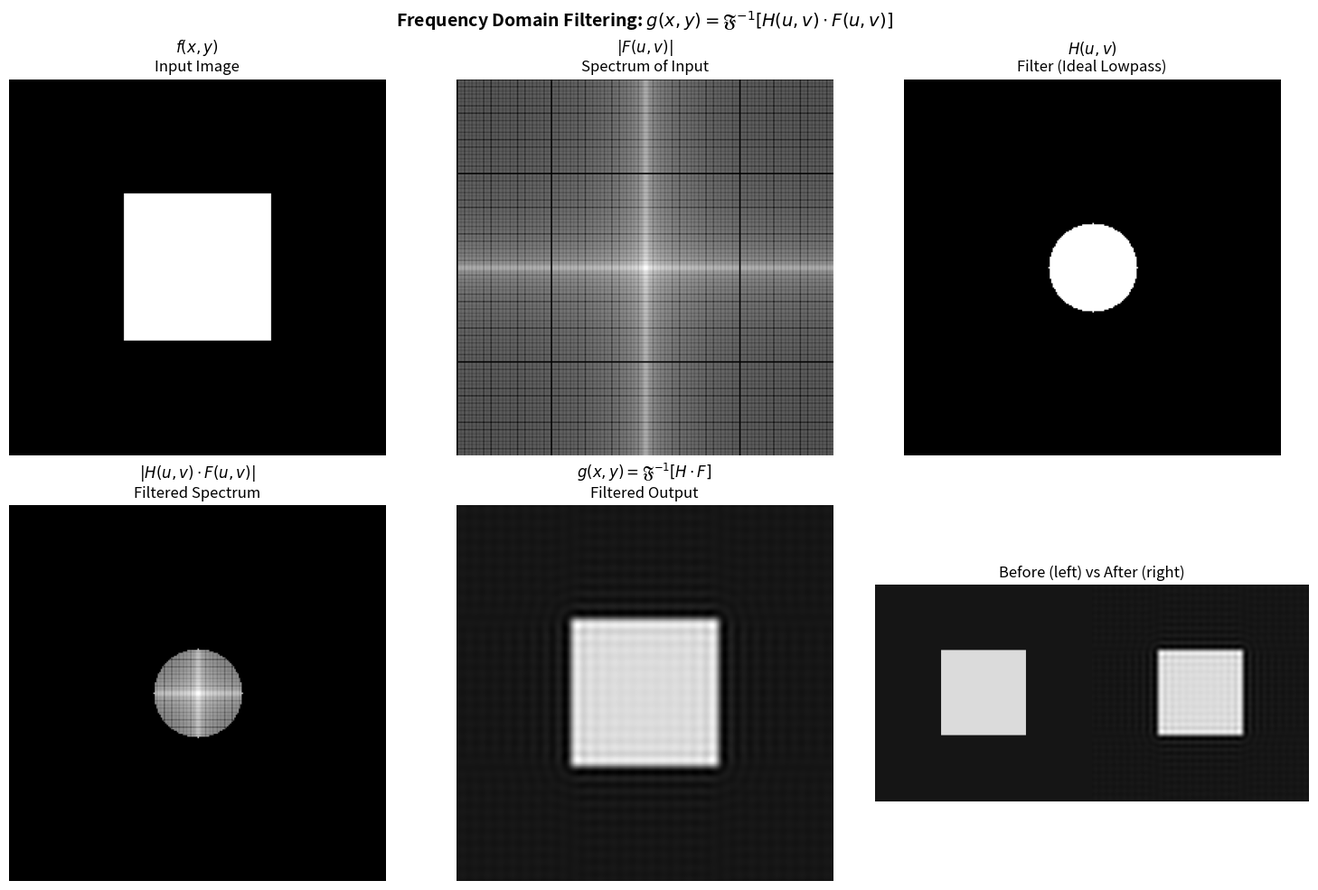
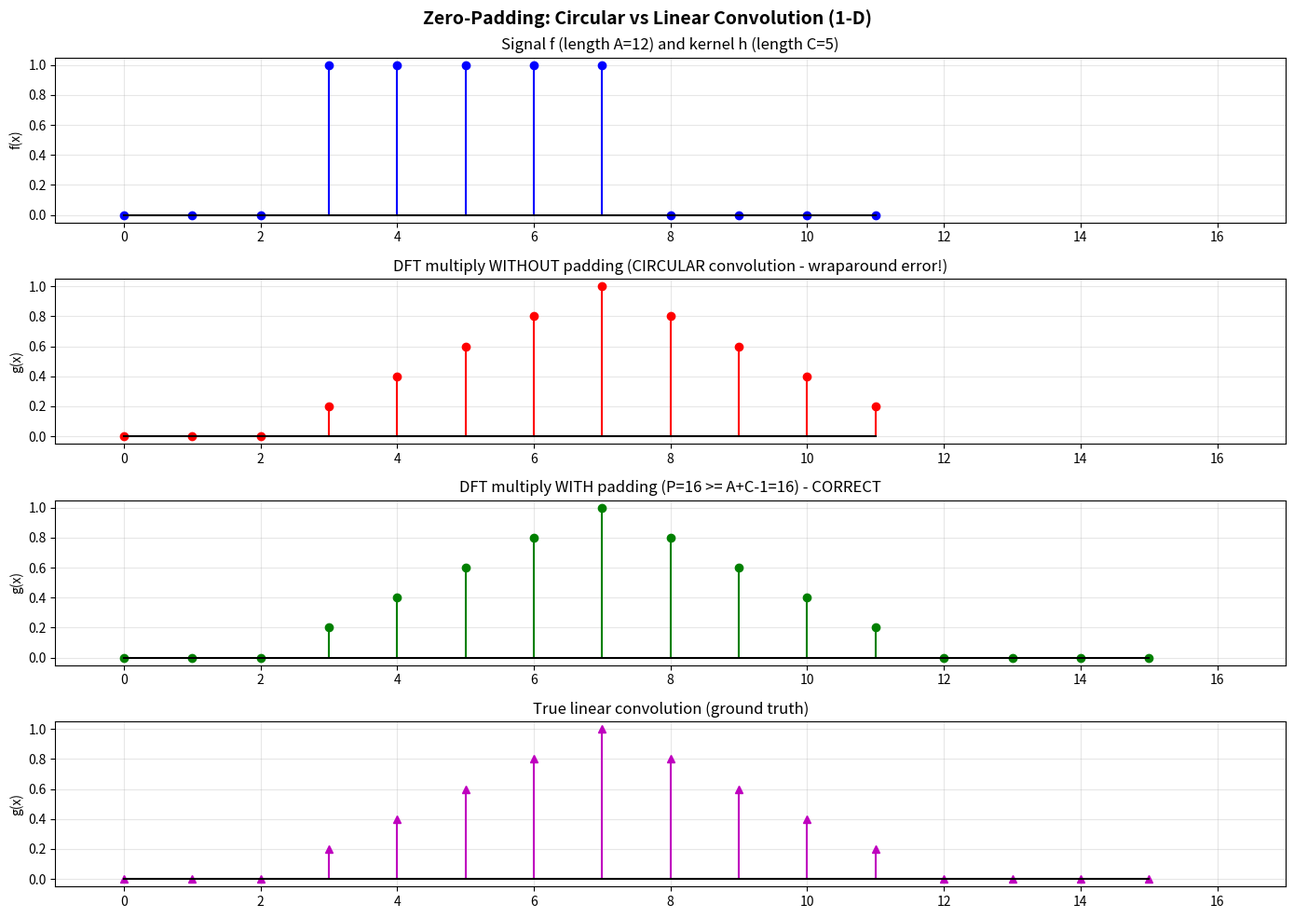
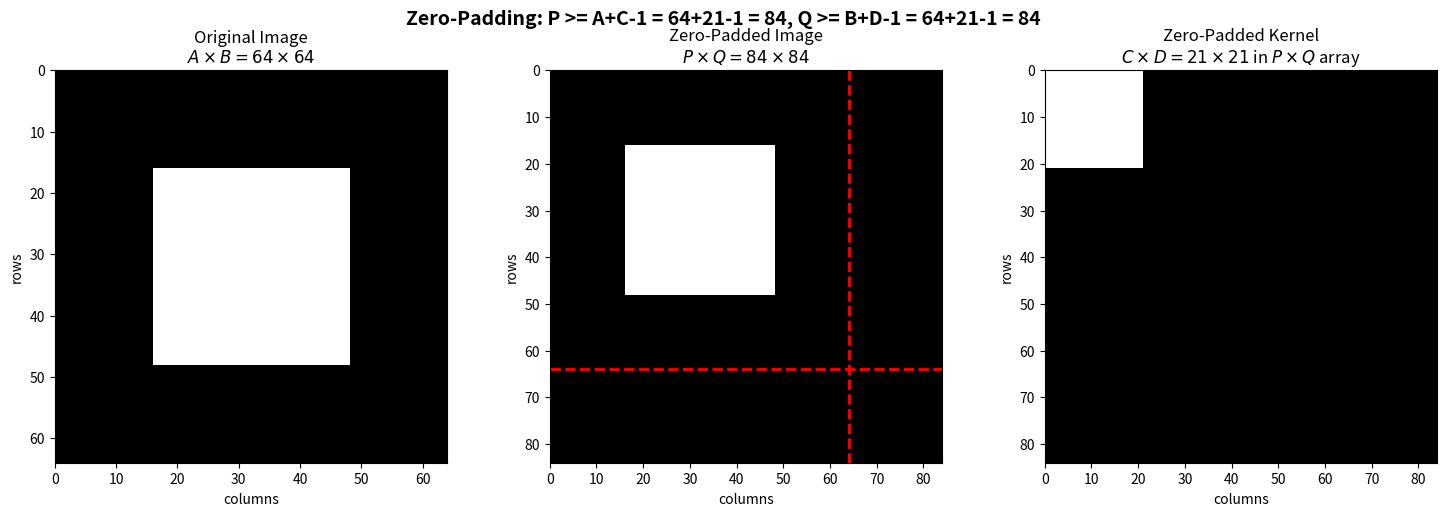
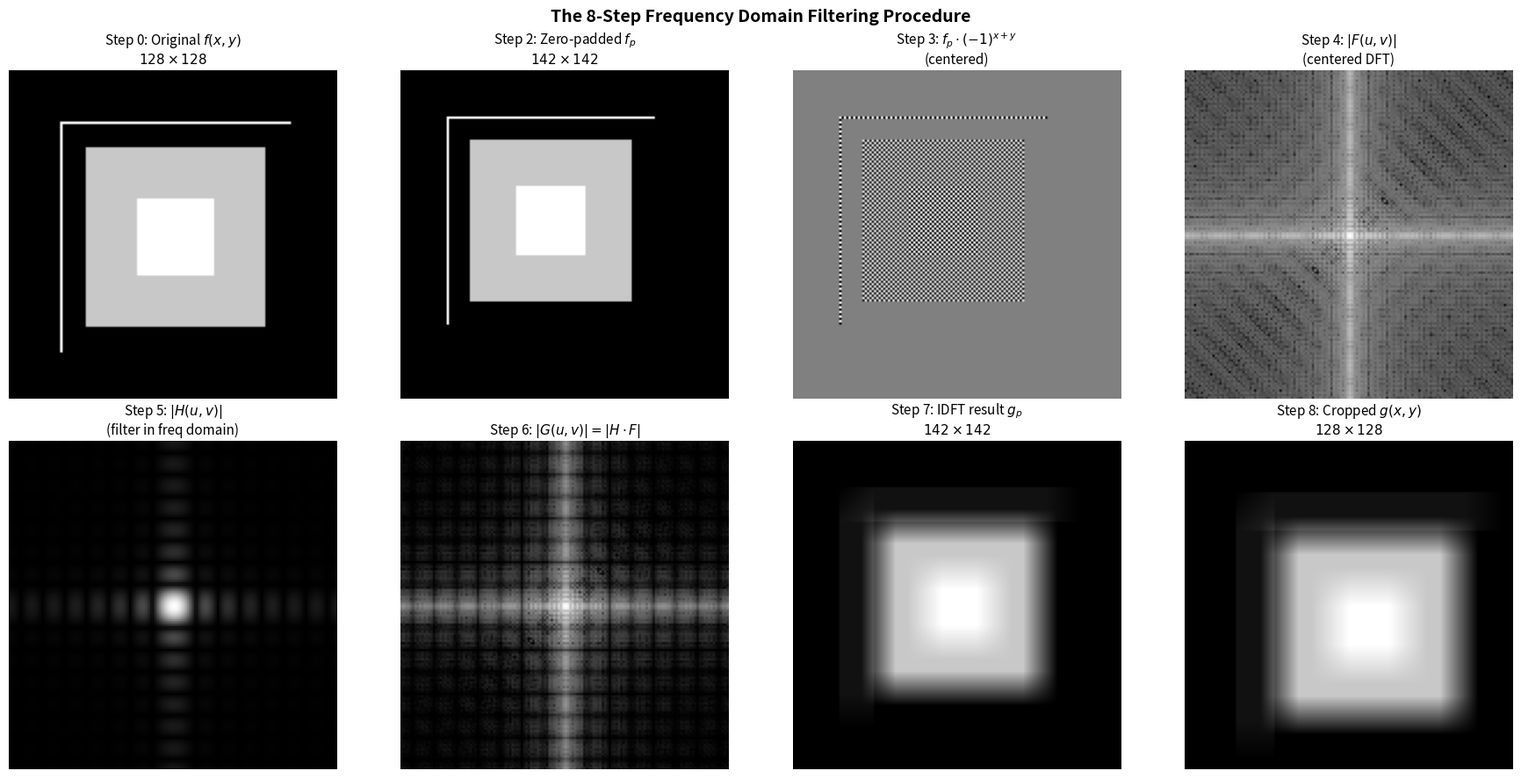
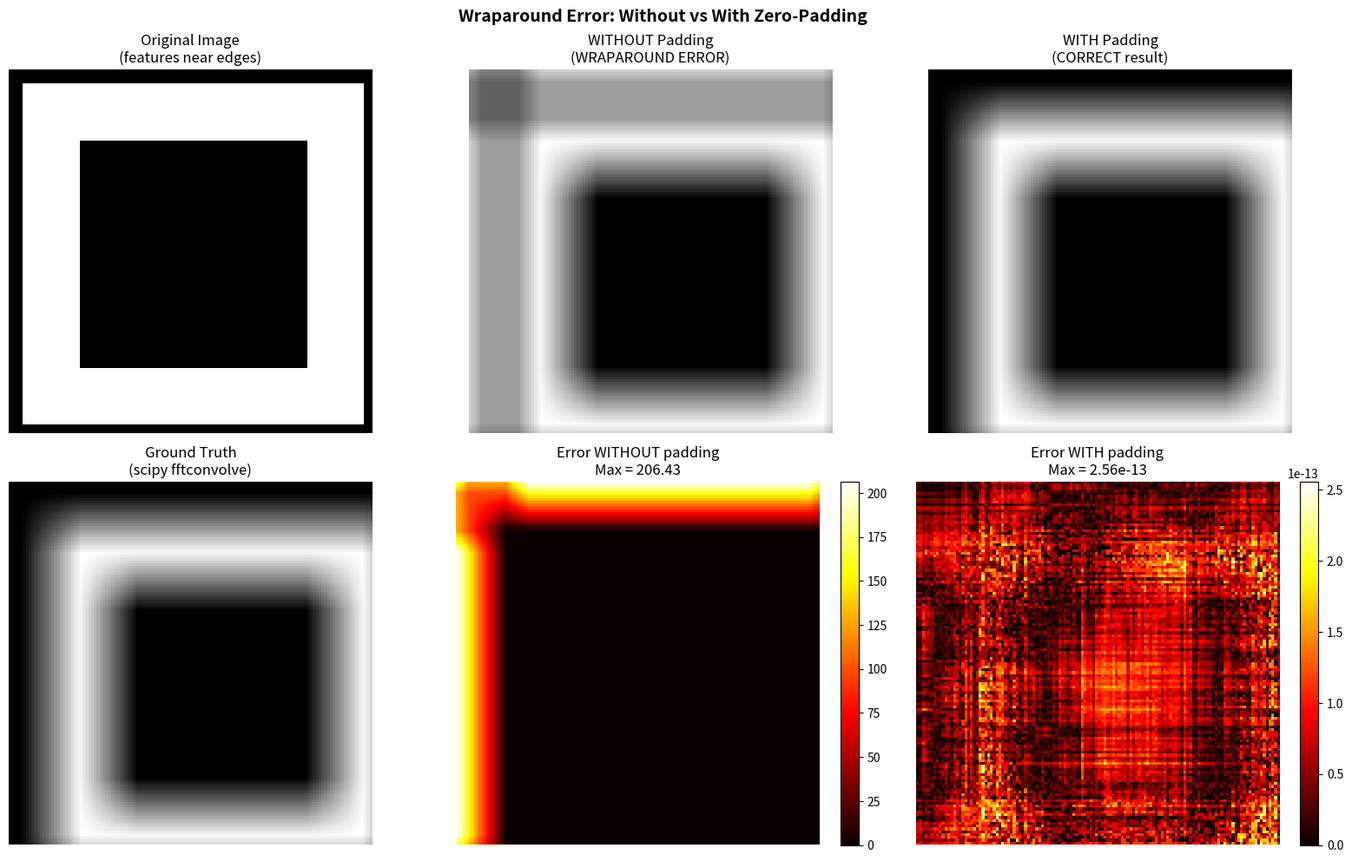
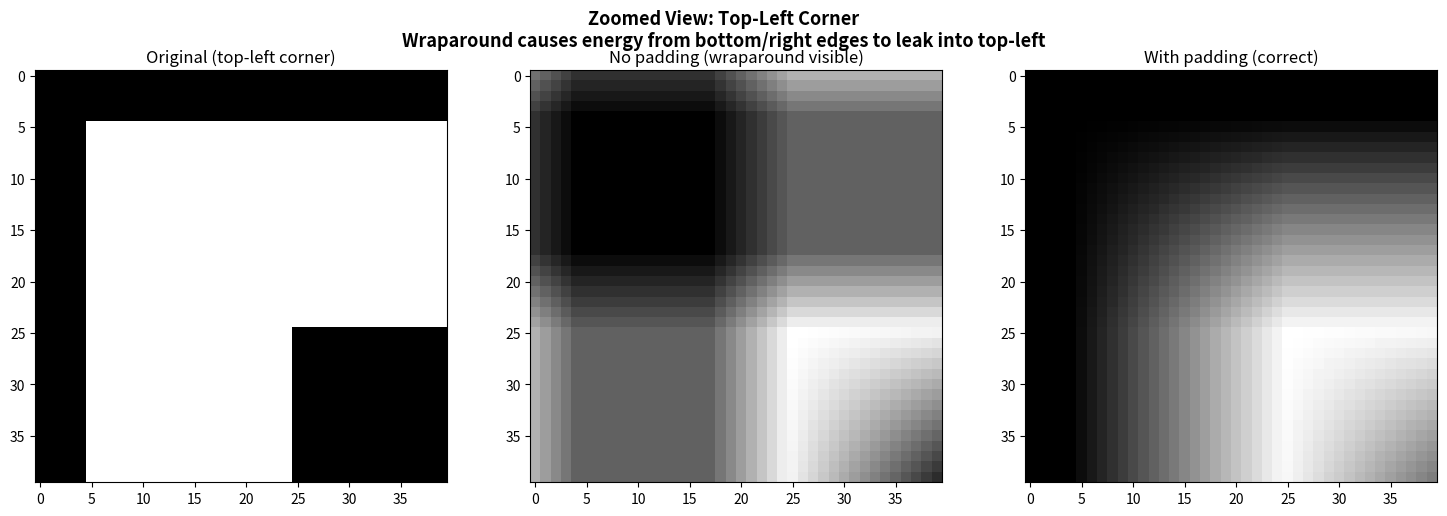
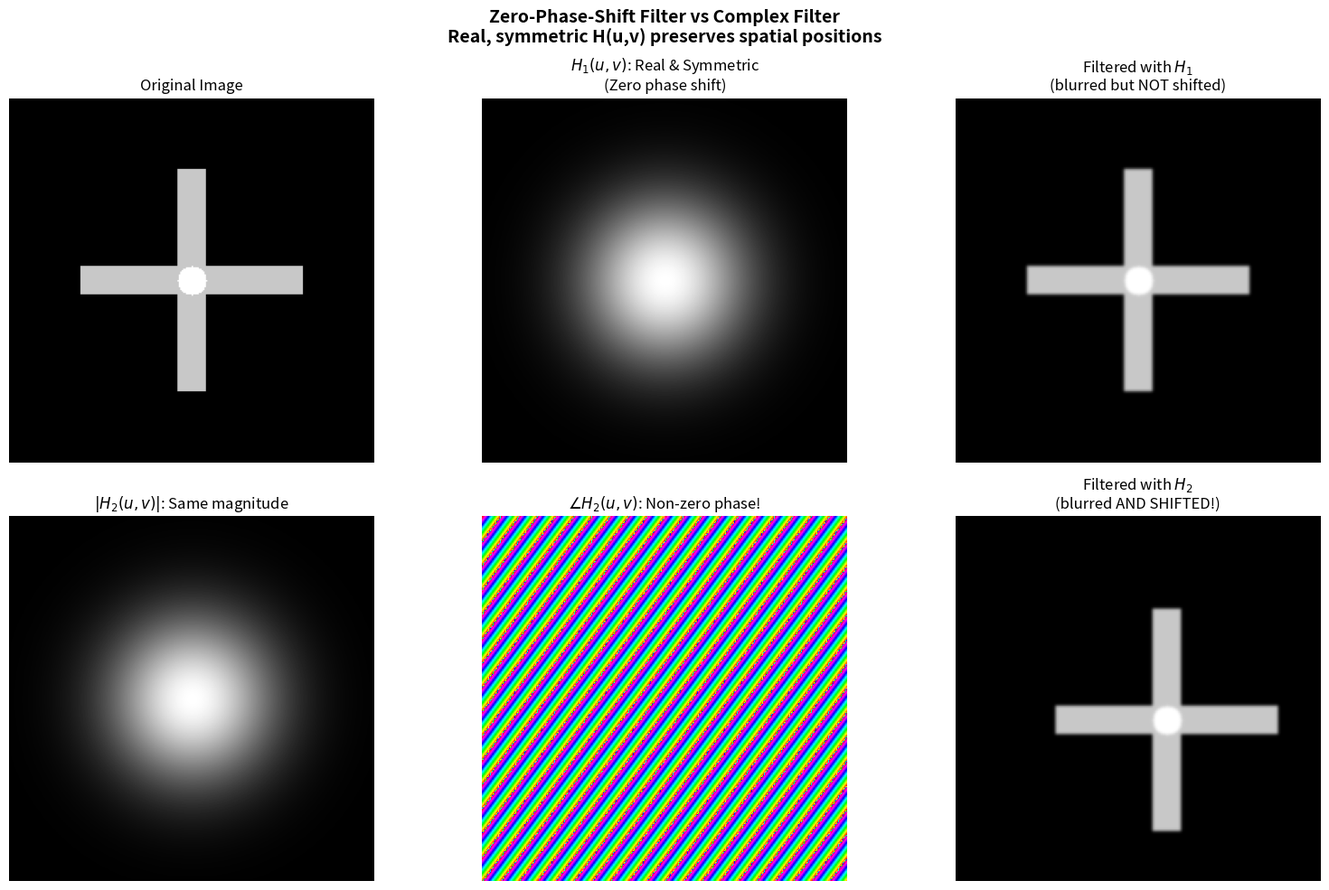
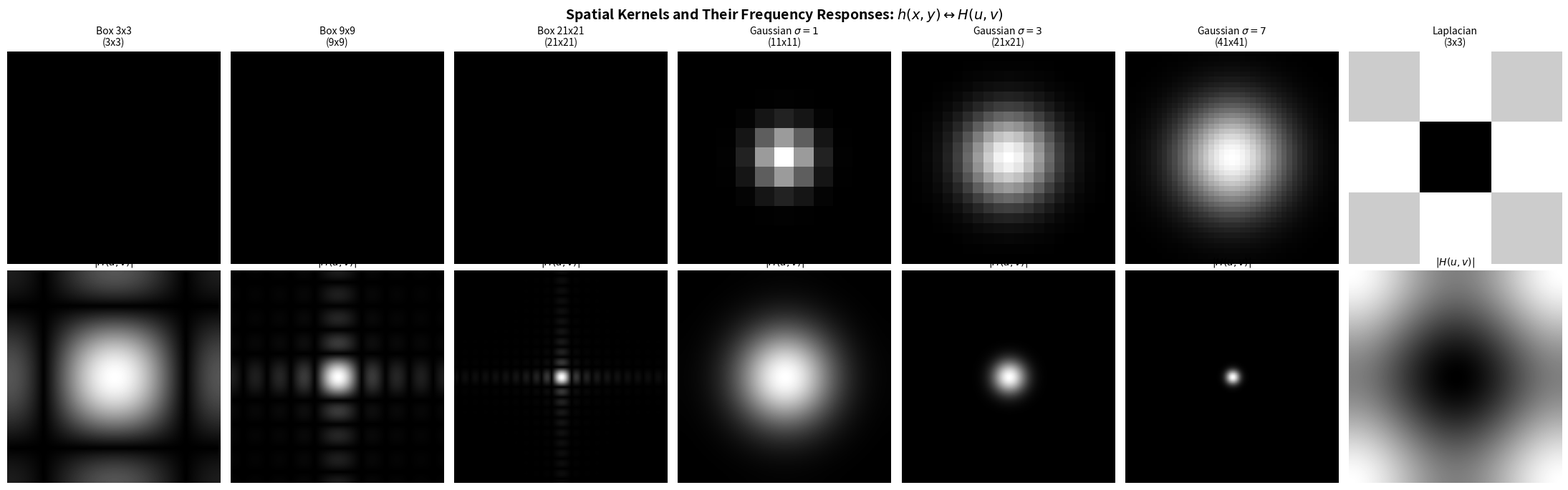
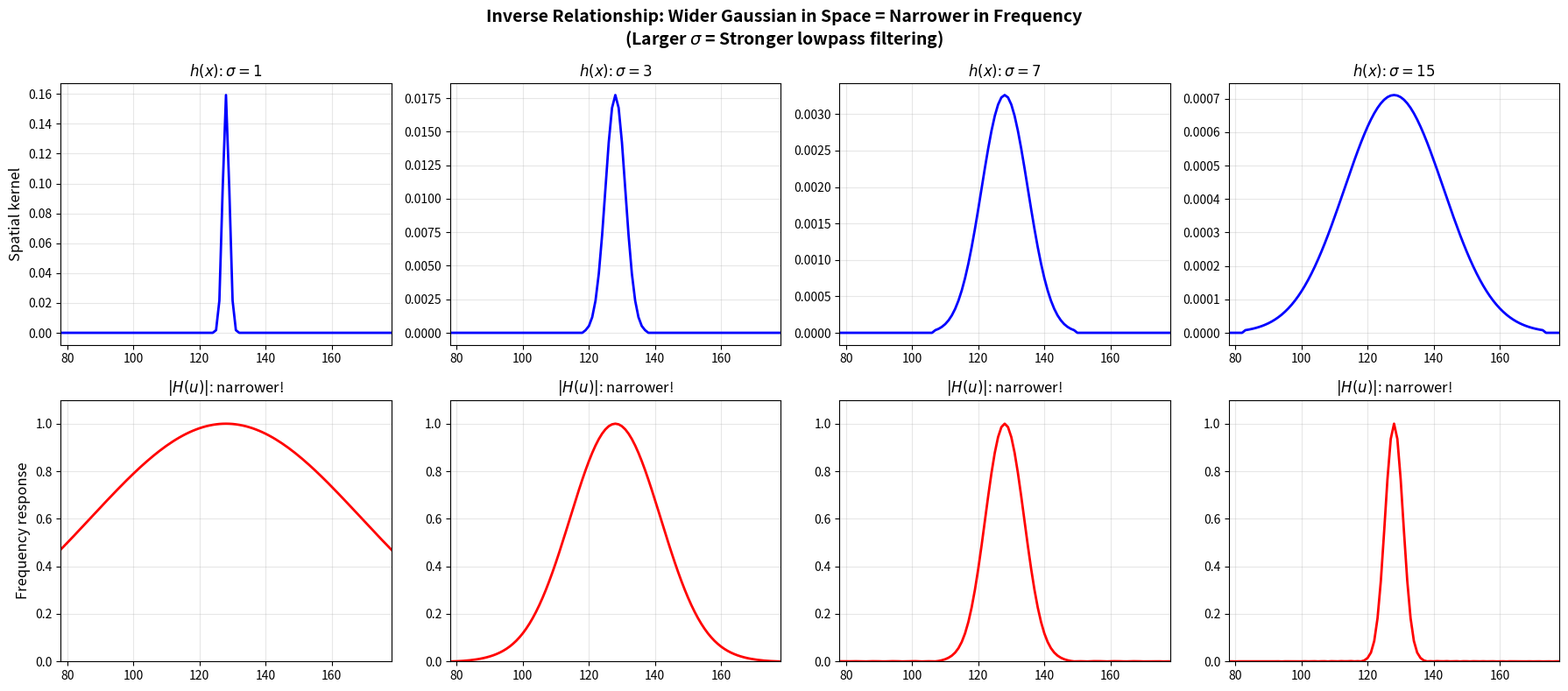
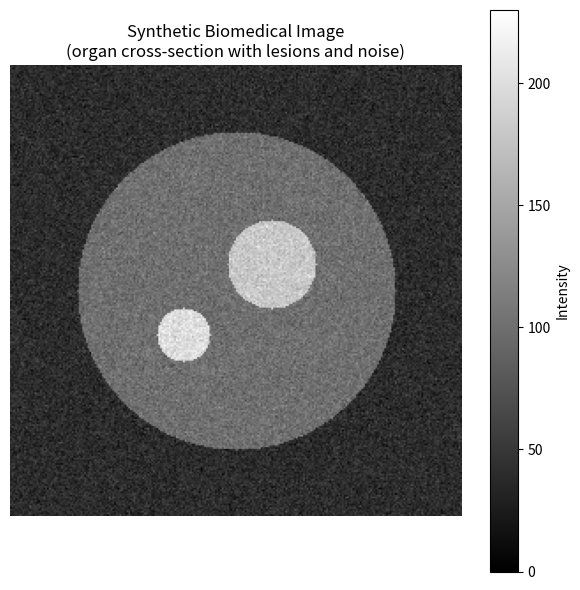
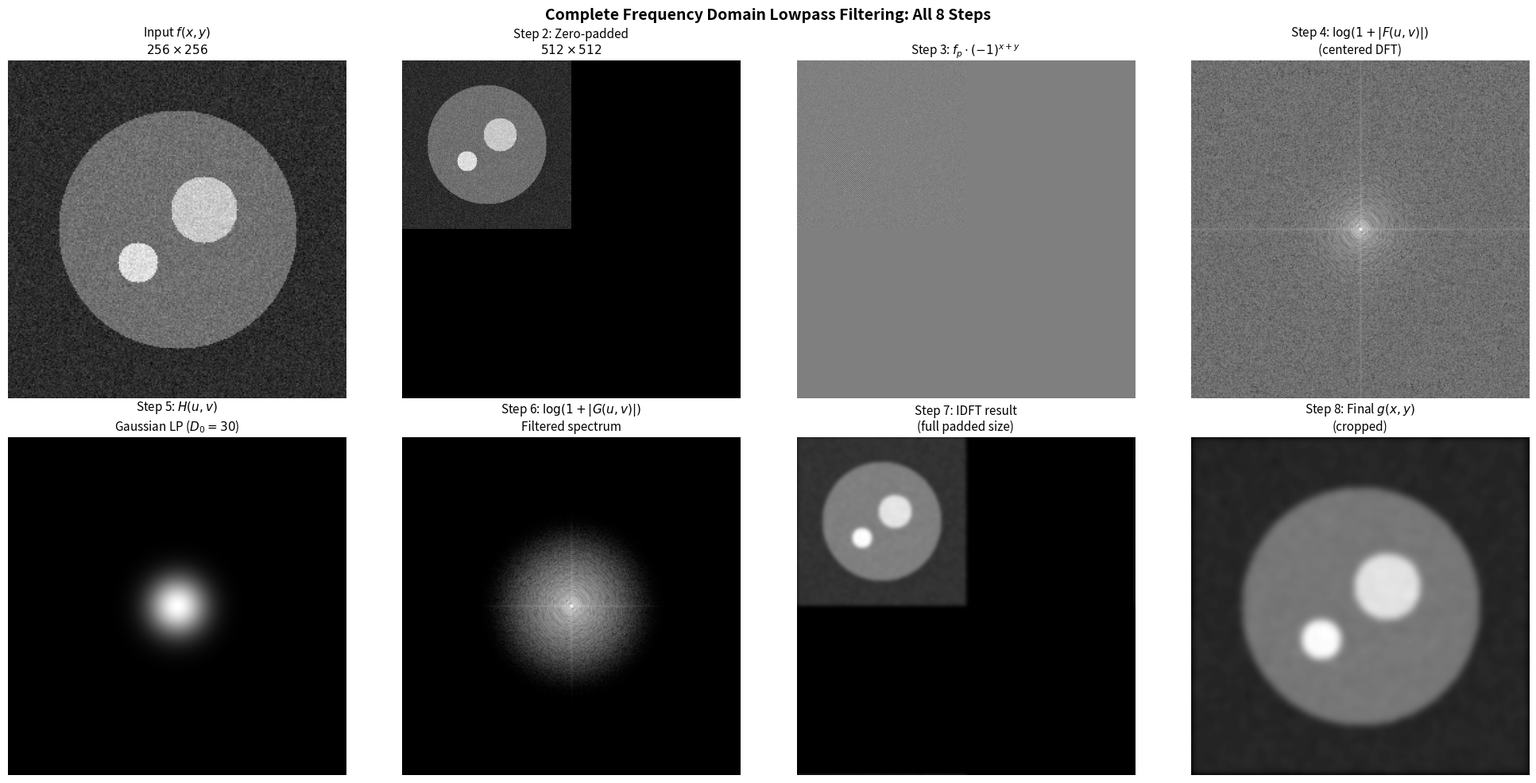
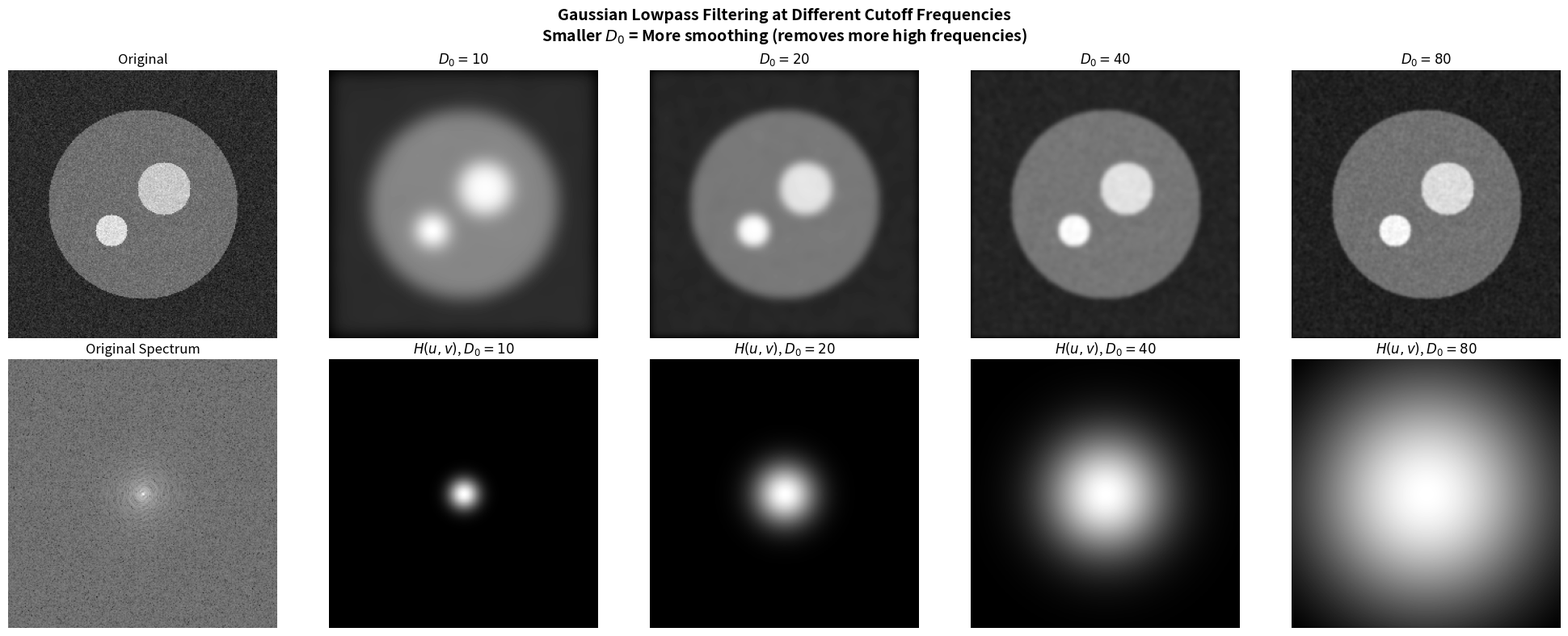
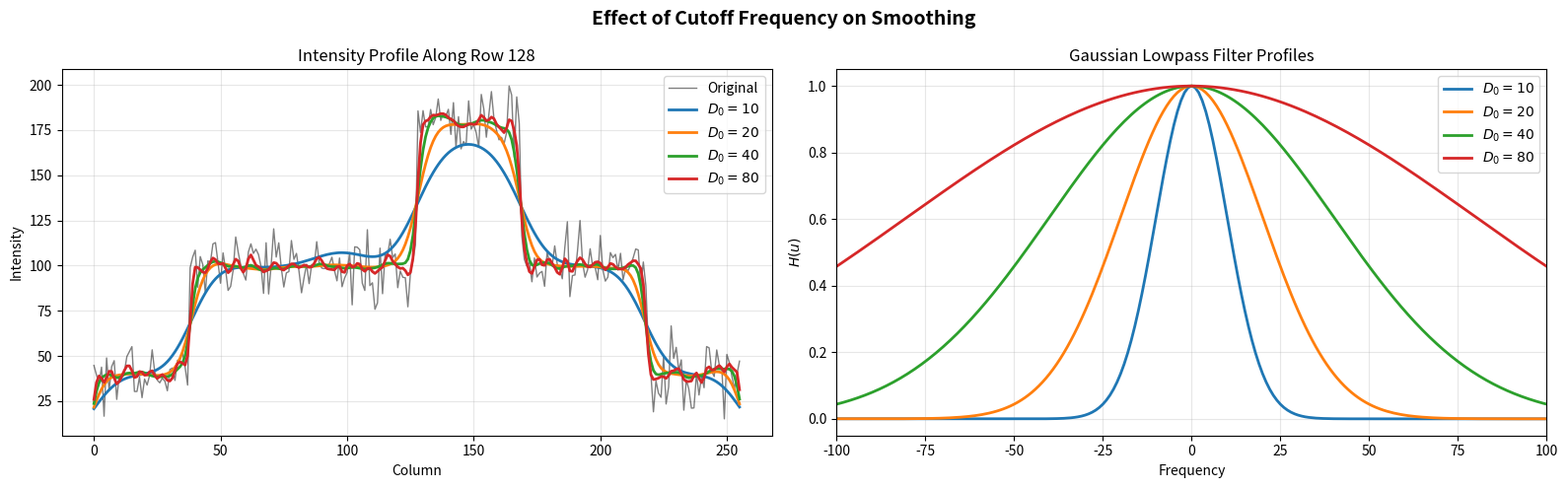

Write Python code to recreate these figures, in order.
import numpy as np
import matplotlib.pyplot as plt

# Demonstrate the basic filtering equation
# Create a test image: white rectangle on black background
M, N = 256, 256
f = np.zeros((M, N), dtype=np.float64)
f[78:178, 78:178] = 255  # 100x100 white square

# Compute DFT of the image
F = np.fft.fft2(f)
F_centered = np.fft.fftshift(F)

# Create a simple lowpass filter H(u,v): ideal circular lowpass
u = np.arange(M) - M // 2
v = np.arange(N) - N // 2
U, V = np.meshgrid(v, u)
D = np.sqrt(U**2 + V**2)  # distance from center
D0 = 30  # cutoff frequency
H = (D <= D0).astype(np.float64)  # ideal lowpass

# Apply the filtering equation: G = H * F
G_centered = H * F_centered

# Inverse DFT to get filtered image
G = np.fft.ifftshift(G_centered)
g = np.real(np.fft.ifft2(G))

# Visualize each step
fig, axes = plt.subplots(2, 3, figsize=(15, 10))

axes[0, 0].imshow(f, cmap='gray')
axes[0, 0].set_title('$f(x,y)$\nInput Image', fontsize=12)
axes[0, 0].axis('off')

axes[0, 1].imshow(np.log1p(np.abs(F_centered)), cmap='gray')
axes[0, 1].set_title('$|F(u,v)|$\nSpectrum of Input', fontsize=12)
axes[0, 1].axis('off')

axes[0, 2].imshow(H, cmap='gray')
axes[0, 2].set_title('$H(u,v)$\nFilter (Ideal Lowpass)', fontsize=12)
axes[0, 2].axis('off')

axes[1, 0].imshow(np.log1p(np.abs(G_centered)), cmap='gray')
axes[1, 0].set_title('$|H(u,v) \\cdot F(u,v)|$\nFiltered Spectrum', fontsize=12)
axes[1, 0].axis('off')

axes[1, 1].imshow(g, cmap='gray')
axes[1, 1].set_title('$g(x,y) = \\mathfrak{F}^{-1}[H \\cdot F]$\nFiltered Output', fontsize=12)
axes[1, 1].axis('off')

# Show before/after comparison
axes[1, 2].imshow(np.hstack([f, g]), cmap='gray')
axes[1, 2].set_title('Before (left) vs After (right)', fontsize=12)
axes[1, 2].axis('off')

plt.suptitle('Frequency Domain Filtering: $g(x,y) = \\mathfrak{F}^{-1}[H(u,v) \\cdot F(u,v)]$',
             fontsize=14, fontweight='bold')
plt.tight_layout()
plt.show()

print("The lowpass filter removes high frequencies (edges become blurred).")

# Visual demonstration of why zero-padding is needed
# 1-D example first for clarity

# Signal f and kernel h
f_1d = np.array([0, 0, 0, 1, 1, 1, 1, 1, 0, 0, 0, 0], dtype=np.float64)
h_1d = np.array([0.2, 0.2, 0.2, 0.2, 0.2], dtype=np.float64)  # averaging kernel

A = len(f_1d)  # 12
C = len(h_1d)  # 5
P = A + C - 1  # 16 (required padded size)

# Method 1: DFT multiplication WITHOUT padding (causes wraparound)
h_same_size = np.zeros(A)
h_same_size[:C] = h_1d
F_no_pad = np.fft.fft(f_1d)
H_no_pad = np.fft.fft(h_same_size)
result_no_pad = np.real(np.fft.ifft(F_no_pad * H_no_pad))

# Method 2: DFT multiplication WITH proper padding
f_padded = np.zeros(P)
f_padded[:A] = f_1d
h_padded = np.zeros(P)
h_padded[:C] = h_1d
F_padded = np.fft.fft(f_padded)
H_padded_dft = np.fft.fft(h_padded)
result_padded = np.real(np.fft.ifft(F_padded * H_padded_dft))

# Method 3: True linear convolution (ground truth)
result_linear = np.convolve(f_1d, h_1d, mode='full')

fig, axes = plt.subplots(4, 1, figsize=(14, 10))

axes[0].stem(np.arange(A), f_1d, linefmt='b-', markerfmt='bo', basefmt='k-')
axes[0].set_title(f'Signal f (length A={A}) and kernel h (length C={C})', fontsize=12)
axes[0].set_ylabel('f(x)')
axes[0].grid(True, alpha=0.3)
axes[0].set_xlim(-1, P+1)

axes[1].stem(np.arange(A), result_no_pad, linefmt='r-', markerfmt='ro', basefmt='k-')
axes[1].set_title('DFT multiply WITHOUT padding (CIRCULAR convolution - wraparound error!)', fontsize=12)
axes[1].set_ylabel('g(x)')
axes[1].grid(True, alpha=0.3)
axes[1].set_xlim(-1, P+1)

axes[2].stem(np.arange(P), result_padded, linefmt='g-', markerfmt='go', basefmt='k-')
axes[2].set_title(f'DFT multiply WITH padding (P={P} >= A+C-1={A+C-1}) - CORRECT', fontsize=12)
axes[2].set_ylabel('g(x)')
axes[2].grid(True, alpha=0.3)
axes[2].set_xlim(-1, P+1)

axes[3].stem(np.arange(len(result_linear)), result_linear, linefmt='m-', markerfmt='m^', basefmt='k-')
axes[3].set_title('True linear convolution (ground truth)', fontsize=12)
axes[3].set_ylabel('g(x)')
axes[3].grid(True, alpha=0.3)
axes[3].set_xlim(-1, P+1)

plt.suptitle('Zero-Padding: Circular vs Linear Convolution (1-D)',
             fontsize=14, fontweight='bold')
plt.tight_layout()
plt.show()

print(f"Signal length A = {A}, Kernel length C = {C}")
print(f"Required padded size P >= A + C - 1 = {A} + {C} - 1 = {A + C - 1}")
print(f"Max error without padding: {np.max(np.abs(result_no_pad - result_padded[:A])):.6f}")
print(f"Max error with padding vs linear: {np.max(np.abs(result_padded - result_linear)):.2e}")

# 2-D zero-padding demonstration
# Create a small image and kernel to visualize

# Image f(x,y): A x B = 64 x 64
A, B = 64, 64
f_small = np.zeros((A, B), dtype=np.float64)
f_small[16:48, 16:48] = 255  # white square

# Kernel h(x,y): C x D = 21 x 21 (averaging filter)
C, D = 21, 21
h_kernel = np.ones((C, D), dtype=np.float64) / (C * D)

# Required padded size
P = A + C - 1  # 84
Q = B + D - 1  # 84

# Show the padding concept visually
f_padded_2d = np.zeros((P, Q), dtype=np.float64)
f_padded_2d[:A, :B] = f_small

h_padded_2d = np.zeros((P, Q), dtype=np.float64)
h_padded_2d[:C, :D] = h_kernel

fig, axes = plt.subplots(1, 3, figsize=(15, 5))

axes[0].imshow(f_small, cmap='gray', extent=[0, B, A, 0])
axes[0].set_title(f'Original Image\n$A \\times B = {A} \\times {B}$', fontsize=12)
axes[0].set_xlabel('columns')
axes[0].set_ylabel('rows')

axes[1].imshow(f_padded_2d, cmap='gray', extent=[0, Q, P, 0])
axes[1].axhline(y=A, color='r', linestyle='--', linewidth=2)
axes[1].axvline(x=B, color='r', linestyle='--', linewidth=2)
axes[1].set_title(f'Zero-Padded Image\n$P \\times Q = {P} \\times {Q}$', fontsize=12)
axes[1].set_xlabel('columns')
axes[1].set_ylabel('rows')

# Show padded kernel (scaled for visibility)
h_vis = h_padded_2d.copy()
h_vis = h_vis / h_vis.max()  # normalize to [0,1]
axes[2].imshow(h_vis, cmap='gray', extent=[0, Q, P, 0])
axes[2].set_title(f'Zero-Padded Kernel\n$C \\times D = {C} \\times {D}$ in $P \\times Q$ array', fontsize=12)
axes[2].set_xlabel('columns')
axes[2].set_ylabel('rows')

plt.suptitle(f'Zero-Padding: P >= A+C-1 = {A}+{C}-1 = {P}, Q >= B+D-1 = {B}+{D}-1 = {Q}',
             fontsize=14, fontweight='bold')
plt.tight_layout()
plt.show()

# Implement the 8-step frequency domain filtering procedure

# Create a test image with distinct features
M, N = 128, 128
f = np.zeros((M, N), dtype=np.float64)
# Add a rectangle
f[30:100, 30:100] = 200
# Add a smaller bright rectangle
f[50:80, 50:80] = 255
# Add some thin lines (high frequency content)
f[20, 20:110] = 255
f[20:110, 20] = 255

# Define a spatial averaging kernel
kernel_size = 15
h = np.ones((kernel_size, kernel_size), dtype=np.float64) / (kernel_size**2)
m, n = h.shape

print("="*60)
print("STEP-BY-STEP FREQUENCY DOMAIN FILTERING")
print("="*60)

# STEP 1: Determine padding size
P = M + m - 1
Q = N + n - 1
print(f"\nStep 1: Padding size")
print(f"  Image size: M={M}, N={N}")
print(f"  Kernel size: m={m}, n={n}")
print(f"  Padded size: P={P} (>= {M}+{m}-1={M+m-1}), Q={Q} (>= {N}+{n}-1={N+n-1})")

# STEP 2: Zero-pad the image
fp = np.zeros((P, Q), dtype=np.float64)
fp[:M, :N] = f
print(f"\nStep 2: Image zero-padded to {P}x{Q}")

# STEP 3: Multiply by (-1)^(x+y) to center
x_idx = np.arange(P)
y_idx = np.arange(Q)
X, Y = np.meshgrid(y_idx, x_idx)
centering = (-1.0) ** (X + Y)
fp_centered = fp * centering
print(f"\nStep 3: Multiplied by (-1)^(x+y) to center the DFT")

# STEP 4: Compute the DFT
Fp = np.fft.fft2(fp_centered)
print(f"\nStep 4: Computed DFT of padded, centered image")

# STEP 5: Construct the filter H(u,v) of size P x Q
# Pad the kernel to P x Q and compute its DFT
hp = np.zeros((P, Q), dtype=np.float64)
hp[:m, :n] = h
hp_centered = hp * centering
Hp = np.fft.fft2(hp_centered)
print(f"\nStep 5: Constructed filter H(u,v) of size {P}x{Q}")

# STEP 6: Apply the filter
Gp = Hp * Fp
print(f"\nStep 6: Applied filter: G(u,v) = H(u,v) * F(u,v)")

# STEP 7: Compute inverse DFT and uncenter
gp = np.real(np.fft.ifft2(Gp)) * centering
print(f"\nStep 7: Computed IDFT and multiplied by (-1)^(x+y)")

# STEP 8: Crop to original size
g = gp[:M, :N]
print(f"\nStep 8: Cropped result to {M}x{N}")

# Verify against scipy convolve
from scipy.signal import fftconvolve
g_reference = fftconvolve(f, h, mode='full')[:M, :N]
print(f"\nVerification: Max error vs scipy fftconvolve = {np.max(np.abs(g - g_reference)):.2e}")

# Visualize each step
fig, axes = plt.subplots(2, 4, figsize=(18, 9))

axes[0, 0].imshow(f, cmap='gray')
axes[0, 0].set_title('Step 0: Original $f(x,y)$\n$128 \\times 128$', fontsize=11)
axes[0, 0].axis('off')

axes[0, 1].imshow(fp, cmap='gray')
axes[0, 1].set_title(f'Step 2: Zero-padded $f_p$\n${P} \\times {Q}$', fontsize=11)
axes[0, 1].axis('off')

axes[0, 2].imshow(fp_centered, cmap='gray')
axes[0, 2].set_title('Step 3: $f_p \\cdot (-1)^{x+y}$\n(centered)', fontsize=11)
axes[0, 2].axis('off')

axes[0, 3].imshow(np.log1p(np.abs(Fp)), cmap='gray')
axes[0, 3].set_title('Step 4: $|F(u,v)|$\n(centered DFT)', fontsize=11)
axes[0, 3].axis('off')

axes[1, 0].imshow(np.log1p(np.abs(Hp)), cmap='gray')
axes[1, 0].set_title('Step 5: $|H(u,v)|$\n(filter in freq domain)', fontsize=11)
axes[1, 0].axis('off')

axes[1, 1].imshow(np.log1p(np.abs(Gp)), cmap='gray')
axes[1, 1].set_title('Step 6: $|G(u,v)| = |H \\cdot F|$', fontsize=11)
axes[1, 1].axis('off')

axes[1, 2].imshow(gp, cmap='gray')
axes[1, 2].set_title(f'Step 7: IDFT result $g_p$\n${P} \\times {Q}$', fontsize=11)
axes[1, 2].axis('off')

axes[1, 3].imshow(g, cmap='gray')
axes[1, 3].set_title(f'Step 8: Cropped $g(x,y)$\n${M} \\times {N}$', fontsize=11)
axes[1, 3].axis('off')

plt.suptitle('The 8-Step Frequency Domain Filtering Procedure', fontsize=14, fontweight='bold')
plt.tight_layout()
plt.show()

# Create a test image where wraparound is clearly visible
M, N = 128, 128
f = np.zeros((M, N), dtype=np.float64)

# Place bright features near the edges so wraparound is obvious
f[5:25, 5:125] = 255     # top bar
f[105:125, 5:125] = 255  # bottom bar
f[5:125, 5:25] = 255     # left bar
f[5:125, 105:125] = 255  # right bar

# Define a large averaging kernel (makes wraparound more visible)
k = 21
h = np.ones((k, k), dtype=np.float64) / (k * k)

# --- Method 1: WITHOUT padding (wraparound error) ---
F_nopad = np.fft.fft2(f)
# Pad kernel to image size and compute DFT
h_nopad = np.zeros((M, N), dtype=np.float64)
h_nopad[:k, :k] = h
H_nopad = np.fft.fft2(h_nopad)
G_nopad = H_nopad * F_nopad
g_nopad = np.real(np.fft.ifft2(G_nopad))

# --- Method 2: WITH proper padding ---
P = M + k - 1
Q = N + k - 1
f_padded = np.zeros((P, Q), dtype=np.float64)
f_padded[:M, :N] = f
h_padded = np.zeros((P, Q), dtype=np.float64)
h_padded[:k, :k] = h
F_padded = np.fft.fft2(f_padded)
H_padded = np.fft.fft2(h_padded)
G_padded = H_padded * F_padded
g_padded = np.real(np.fft.ifft2(G_padded))[:M, :N]  # crop

# --- Method 3: Spatial convolution (ground truth) ---
from scipy.signal import fftconvolve
g_truth = fftconvolve(f, h, mode='full')[:M, :N]

# Compute error maps
error_nopad = np.abs(g_nopad - g_truth)
error_padded = np.abs(g_padded - g_truth)

fig, axes = plt.subplots(2, 3, figsize=(16, 10))

axes[0, 0].imshow(f, cmap='gray')
axes[0, 0].set_title('Original Image\n(features near edges)', fontsize=12)
axes[0, 0].axis('off')

axes[0, 1].imshow(g_nopad, cmap='gray')
axes[0, 1].set_title('WITHOUT Padding\n(WRAPAROUND ERROR)', fontsize=12)
axes[0, 1].axis('off')

axes[0, 2].imshow(g_padded, cmap='gray')
axes[0, 2].set_title('WITH Padding\n(CORRECT result)', fontsize=12)
axes[0, 2].axis('off')

axes[1, 0].imshow(g_truth, cmap='gray')
axes[1, 0].set_title('Ground Truth\n(scipy fftconvolve)', fontsize=12)
axes[1, 0].axis('off')

im1 = axes[1, 1].imshow(error_nopad, cmap='hot')
axes[1, 1].set_title(f'Error WITHOUT padding\nMax = {error_nopad.max():.2f}', fontsize=12)
axes[1, 1].axis('off')
plt.colorbar(im1, ax=axes[1, 1], fraction=0.046)

im2 = axes[1, 2].imshow(error_padded, cmap='hot')
axes[1, 2].set_title(f'Error WITH padding\nMax = {error_padded.max():.2e}', fontsize=12)
axes[1, 2].axis('off')
plt.colorbar(im2, ax=axes[1, 2], fraction=0.046)

plt.suptitle('Wraparound Error: Without vs With Zero-Padding',
             fontsize=14, fontweight='bold')
plt.tight_layout()
plt.show()

print(f"Image size: {M}x{N}, Kernel size: {k}x{k}")
print(f"Padded size: {P}x{Q}")
print(f"Maximum error WITHOUT padding: {error_nopad.max():.4f}")
print(f"Maximum error WITH padding:    {error_padded.max():.2e}")
print("\nWraparound artifacts are clearly visible near the edges!")

# Zoomed comparison to highlight wraparound artifacts
# Focus on the top-left corner where wraparound is most visible

region = 40  # pixels to show

fig, axes = plt.subplots(1, 3, figsize=(15, 5))

axes[0].imshow(f[:region, :region], cmap='gray', interpolation='nearest')
axes[0].set_title('Original (top-left corner)', fontsize=12)

axes[1].imshow(g_nopad[:region, :region], cmap='gray', interpolation='nearest')
axes[1].set_title('No padding (wraparound visible)', fontsize=12)

axes[2].imshow(g_padded[:region, :region], cmap='gray', interpolation='nearest')
axes[2].set_title('With padding (correct)', fontsize=12)

plt.suptitle('Zoomed View: Top-Left Corner\nWraparound causes energy from bottom/right edges to leak into top-left',
             fontsize=13, fontweight='bold')
plt.tight_layout()
plt.show()

# Demonstrate zero-phase-shift vs phase-shifting filter

M, N = 256, 256
# Create a test image with clear spatial features
f = np.zeros((M, N), dtype=np.float64)
# Cross pattern
f[118:138, 50:206] = 200   # horizontal bar
f[50:206, 118:138] = 200   # vertical bar
# Small bright dot at center
Y, X = np.ogrid[-128:128, -128:128]
f[X**2 + Y**2 <= 10**2] = 255

# Compute centered DFT
F = np.fft.fftshift(np.fft.fft2(f))

# --- Filter 1: Real, symmetric (zero-phase-shift) ---
u = np.arange(M) - M // 2
v = np.arange(N) - N // 2
U, V = np.meshgrid(v, u)
D = np.sqrt(U**2 + V**2)
D0 = 40
H_real = np.exp(-(D**2) / (2 * D0**2))  # Gaussian lowpass (real, symmetric)

G1 = H_real * F
g1 = np.real(np.fft.ifft2(np.fft.ifftshift(G1)))

# --- Filter 2: Complex filter with phase shift ---
# Add a linear phase (corresponds to spatial shift)
shift_x, shift_y = 20, 15
phase_shift = np.exp(-1j * 2 * np.pi * (shift_x * U / M + shift_y * V / N))
H_complex = H_real * phase_shift  # same magnitude, but with phase

G2 = H_complex * F
g2 = np.real(np.fft.ifft2(np.fft.ifftshift(G2)))

fig, axes = plt.subplots(2, 3, figsize=(16, 10))

axes[0, 0].imshow(f, cmap='gray')
axes[0, 0].set_title('Original Image', fontsize=12)
axes[0, 0].axis('off')

axes[0, 1].imshow(H_real, cmap='gray')
axes[0, 1].set_title('$H_1(u,v)$: Real & Symmetric\n(Zero phase shift)', fontsize=12)
axes[0, 1].axis('off')

axes[0, 2].imshow(g1, cmap='gray')
axes[0, 2].set_title('Filtered with $H_1$\n(blurred but NOT shifted)', fontsize=12)
axes[0, 2].axis('off')

axes[1, 0].imshow(np.abs(H_complex), cmap='gray')
axes[1, 0].set_title('$|H_2(u,v)|$: Same magnitude', fontsize=12)
axes[1, 0].axis('off')

axes[1, 1].imshow(np.angle(H_complex), cmap='hsv')
axes[1, 1].set_title('$\\angle H_2(u,v)$: Non-zero phase!', fontsize=12)
axes[1, 1].axis('off')

axes[1, 2].imshow(g2, cmap='gray')
axes[1, 2].set_title('Filtered with $H_2$\n(blurred AND SHIFTED!)', fontsize=12)
axes[1, 2].axis('off')

plt.suptitle('Zero-Phase-Shift Filter vs Complex Filter\n'
             'Real, symmetric H(u,v) preserves spatial positions',
             fontsize=14, fontweight='bold')
plt.tight_layout()
plt.show()

print("Filter H1 (real, symmetric): Output is blurred but features stay in place.")
print("Filter H2 (complex, with phase): Output is blurred AND shifted!")
print(f"\nH1 is real? Max imaginary part: {np.max(np.abs(np.imag(H_real))):.2e}")
print(f"H2 is real? Max imaginary part: {np.max(np.abs(np.imag(H_complex))):.4f}")

# Show the frequency response of common spatial kernels

size = 128

# Kernel 1: Box/Averaging filter (different sizes)
def make_kernel_image(kernel, size):
    """Place kernel in center of a size x size image."""
    img = np.zeros((size, size), dtype=np.float64)
    kh, kw = kernel.shape
    r0 = size // 2 - kh // 2
    c0 = size // 2 - kw // 2
    img[r0:r0+kh, c0:c0+kw] = kernel
    return img

# Box filters of different sizes
box3 = np.ones((3, 3)) / 9.0
box9 = np.ones((9, 9)) / 81.0
box21 = np.ones((21, 21)) / 441.0

# Gaussian filters of different sigmas
def gaussian_kernel(size_k, sigma):
    ax = np.arange(-size_k // 2 + 1, size_k // 2 + 1)
    xx, yy = np.meshgrid(ax, ax)
    kernel = np.exp(-(xx**2 + yy**2) / (2 * sigma**2))
    return kernel / kernel.sum()

gauss_s = gaussian_kernel(11, 1.0)
gauss_m = gaussian_kernel(21, 3.0)
gauss_l = gaussian_kernel(41, 7.0)

# Laplacian kernel
laplacian = np.array([[0, 1, 0],
                      [1, -4, 1],
                      [0, 1, 0]], dtype=np.float64)

kernels = [box3, box9, box21, gauss_s, gauss_m, gauss_l, laplacian]
names = ['Box 3x3', 'Box 9x9', 'Box 21x21',
         'Gaussian $\\sigma=1$', 'Gaussian $\\sigma=3$', 'Gaussian $\\sigma=7$',
         'Laplacian']

fig, axes = plt.subplots(2, len(kernels), figsize=(22, 7))

for i, (kern, name) in enumerate(zip(kernels, names)):
    # Place kernel in center
    k_img = make_kernel_image(kern, size)
    
    # Compute frequency response
    H = np.fft.fftshift(np.fft.fft2(np.fft.ifftshift(k_img)))
    H_mag = np.abs(H)
    
    # Show kernel (zoomed)
    kh, kw = kern.shape
    axes[0, i].imshow(kern, cmap='gray', interpolation='nearest')
    axes[0, i].set_title(f'{name}\n({kh}x{kw})', fontsize=10)
    axes[0, i].axis('off')
    
    # Show frequency response
    axes[1, i].imshow(H_mag, cmap='gray')
    axes[1, i].set_title('$|H(u,v)|$', fontsize=10)
    axes[1, i].axis('off')

axes[0, 0].set_ylabel('Spatial kernel\n$h(x,y)$', fontsize=12)
axes[1, 0].set_ylabel('Frequency response\n$|H(u,v)|$', fontsize=12)

plt.suptitle('Spatial Kernels and Their Frequency Responses: $h(x,y) \\leftrightarrow H(u,v)$',
             fontsize=14, fontweight='bold')
plt.tight_layout()
plt.show()

# Demonstrate the inverse relationship between spatial and frequency width
# Wider Gaussian in space -> Narrower Gaussian in frequency (stronger lowpass)

size = 256
sigmas = [1, 3, 7, 15]

fig, axes = plt.subplots(2, len(sigmas), figsize=(18, 8))

for i, sigma in enumerate(sigmas):
    # Create Gaussian kernel
    k_size = min(6 * sigma + 1, size - 1)
    if k_size % 2 == 0:
        k_size += 1
    kern = gaussian_kernel(int(k_size), sigma)
    k_img = make_kernel_image(kern, size)
    
    # Frequency response
    H = np.fft.fftshift(np.fft.fft2(np.fft.ifftshift(k_img)))
    H_mag = np.abs(H)
    
    # 1-D cross-section through center
    spatial_profile = k_img[size // 2, :]
    freq_profile = H_mag[size // 2, :]
    
    axes[0, i].plot(spatial_profile, 'b-', linewidth=2)
    axes[0, i].set_title(f'$h(x)$: $\\sigma = {sigma}$', fontsize=12)
    axes[0, i].set_xlim([size//2 - 50, size//2 + 50])
    axes[0, i].grid(True, alpha=0.3)
    if i == 0:
        axes[0, i].set_ylabel('Spatial kernel', fontsize=12)
    
    axes[1, i].plot(freq_profile, 'r-', linewidth=2)
    axes[1, i].set_title(f'$|H(u)|$: narrower!', fontsize=12)
    axes[1, i].set_xlim([size//2 - 50, size//2 + 50])
    axes[1, i].set_ylim([0, 1.1])
    axes[1, i].grid(True, alpha=0.3)
    if i == 0:
        axes[1, i].set_ylabel('Frequency response', fontsize=12)

plt.suptitle('Inverse Relationship: Wider Gaussian in Space = Narrower in Frequency\n'
             '(Larger $\\sigma$ = Stronger lowpass filtering)',
             fontsize=14, fontweight='bold')
plt.tight_layout()
plt.show()

# Create a synthetic biomedical-style test image
M, N = 256, 256
f = np.zeros((M, N), dtype=np.float64)

# Background tissue (slight noise)
np.random.seed(42)
f += np.random.normal(40, 5, (M, N))

# Large circular structure (simulating an organ cross-section)
Y, X = np.ogrid[-128:128, -128:128]
f[X**2 + Y**2 <= 90**2] += 60

# Smaller circular structure inside (simulating a lesion)
f[(X-20)**2 + (Y+15)**2 <= 25**2] += 80

# Another small structure
f[(X+30)**2 + (Y-25)**2 <= 15**2] += 100

# Add some fine detail / noise (high frequency)
f += np.random.normal(0, 10, (M, N))

# Clip to valid range
f = np.clip(f, 0, 255)

plt.figure(figsize=(6, 6))
plt.imshow(f, cmap='gray')
plt.title('Synthetic Biomedical Image\n(organ cross-section with lesions and noise)', fontsize=12)
plt.colorbar(label='Intensity')
plt.axis('off')
plt.tight_layout()
plt.show()

# ===== COMPLETE STEP-BY-STEP LOWPASS FILTERING =====

print("=" * 65)
print("COMPLETE FREQUENCY DOMAIN LOWPASS FILTERING PROCEDURE")
print("=" * 65)

# STEP 1: Determine padding size
# For filters defined directly in frequency domain, use P=2M, Q=2N
P, Q = 2 * M, 2 * N
print(f"\nStep 1: Padded size P={P}, Q={Q} (2M x 2N for frequency domain filters)")

# STEP 2: Zero-pad the image
fp = np.zeros((P, Q), dtype=np.float64)
fp[:M, :N] = f
print(f"Step 2: Image zero-padded from {M}x{N} to {P}x{Q}")

# STEP 3: Multiply by (-1)^(x+y)
x_idx = np.arange(P)
y_idx = np.arange(Q)
XG, YG = np.meshgrid(y_idx, x_idx)
centering = (-1.0) ** (XG + YG)
fp_centered = fp * centering
print(f"Step 3: Multiplied by (-1)^(x+y) to center the transform")

# STEP 4: Compute the DFT
Fp = np.fft.fft2(fp_centered)
print(f"Step 4: Computed 2-D DFT")

# STEP 5: Create the Gaussian lowpass filter H(u,v)
D0 = 30  # cutoff frequency
u = np.arange(P) - P // 2
v = np.arange(Q) - Q // 2
U, V = np.meshgrid(v, u)
D = np.sqrt(U**2 + V**2)
H = np.exp(-(D**2) / (2 * D0**2))
print(f"Step 5: Created Gaussian lowpass filter H(u,v) with D0={D0}")
print(f"         H is real: {np.all(np.isreal(H))}")
print(f"         H is symmetric: {np.allclose(H, np.flip(H))}")
print(f"         H(center) = {H[P//2, Q//2]:.4f}")

# STEP 6: Apply the filter
Gp = H * Fp
print(f"Step 6: Applied filter G(u,v) = H(u,v) * F(u,v)")

# STEP 7: Compute inverse DFT and uncenter
gp = np.real(np.fft.ifft2(Gp)) * centering
print(f"Step 7: Computed inverse DFT and multiplied by (-1)^(x+y)")

# STEP 8: Crop to original size
g = gp[:M, :N]
print(f"Step 8: Cropped result to {M}x{N}")
print(f"\nDone! Lowpass filtered image obtained.")

# Visualize the complete filtering process
fig, axes = plt.subplots(2, 4, figsize=(20, 10))

# Row 1: Steps 1-4
axes[0, 0].imshow(f, cmap='gray')
axes[0, 0].set_title('Input $f(x,y)$\n$256 \\times 256$', fontsize=11)
axes[0, 0].axis('off')

axes[0, 1].imshow(fp, cmap='gray')
axes[0, 1].set_title('Step 2: Zero-padded\n$512 \\times 512$', fontsize=11)
axes[0, 1].axis('off')

# Show a small region of the centering pattern
axes[0, 2].imshow(fp_centered, cmap='gray')
axes[0, 2].set_title('Step 3: $f_p \\cdot (-1)^{x+y}$', fontsize=11)
axes[0, 2].axis('off')

axes[0, 3].imshow(np.log1p(np.abs(Fp)), cmap='gray')
axes[0, 3].set_title('Step 4: $\\log(1+|F(u,v)|)$\n(centered DFT)', fontsize=11)
axes[0, 3].axis('off')

# Row 2: Steps 5-8
axes[1, 0].imshow(H, cmap='gray')
axes[1, 0].set_title(f'Step 5: $H(u,v)$\nGaussian LP ($D_0={D0}$)', fontsize=11)
axes[1, 0].axis('off')

axes[1, 1].imshow(np.log1p(np.abs(Gp)), cmap='gray')
axes[1, 1].set_title('Step 6: $\\log(1+|G(u,v)|)$\nFiltered spectrum', fontsize=11)
axes[1, 1].axis('off')

axes[1, 2].imshow(gp, cmap='gray')
axes[1, 2].set_title('Step 7: IDFT result\n(full padded size)', fontsize=11)
axes[1, 2].axis('off')

axes[1, 3].imshow(g, cmap='gray')
axes[1, 3].set_title('Step 8: Final $g(x,y)$\n(cropped)', fontsize=11)
axes[1, 3].axis('off')

plt.suptitle('Complete Frequency Domain Lowpass Filtering: All 8 Steps',
             fontsize=14, fontweight='bold')
plt.tight_layout()
plt.show()

# Final comparison: original vs filtered at different cutoff frequencies
cutoff_values = [10, 20, 40, 80]

fig, axes = plt.subplots(2, len(cutoff_values) + 1, figsize=(20, 8))

# Show original in the first column
axes[0, 0].imshow(f, cmap='gray')
axes[0, 0].set_title('Original', fontsize=12)
axes[0, 0].axis('off')

axes[1, 0].imshow(np.log1p(np.abs(np.fft.fftshift(np.fft.fft2(f)))), cmap='gray')
axes[1, 0].set_title('Original Spectrum', fontsize=12)
axes[1, 0].axis('off')

for i, D0 in enumerate(cutoff_values):
    # Create Gaussian lowpass filter
    H_lp = np.exp(-(D**2) / (2 * D0**2))
    
    # Apply the complete filtering procedure
    Gp_lp = H_lp * Fp
    gp_lp = np.real(np.fft.ifft2(Gp_lp)) * centering
    g_lp = gp_lp[:M, :N]
    
    axes[0, i+1].imshow(g_lp, cmap='gray')
    axes[0, i+1].set_title(f'$D_0 = {D0}$', fontsize=12)
    axes[0, i+1].axis('off')
    
    axes[1, i+1].imshow(H_lp[P//2-M//2:P//2+M//2, Q//2-N//2:Q//2+N//2], cmap='gray')
    axes[1, i+1].set_title(f'$H(u,v)$, $D_0={D0}$', fontsize=12)
    axes[1, i+1].axis('off')

axes[0, 0].set_ylabel('Filtered Image', fontsize=12)
axes[1, 0].set_ylabel('Filter / Spectrum', fontsize=12)

plt.suptitle('Gaussian Lowpass Filtering at Different Cutoff Frequencies\n'
             'Smaller $D_0$ = More smoothing (removes more high frequencies)',
             fontsize=14, fontweight='bold')
plt.tight_layout()
plt.show()

print("Observations:")
print("  D0 = 10: Very strong smoothing, most details lost, only large structures remain")
print("  D0 = 20: Moderate smoothing, noise reduced, some detail preserved")
print("  D0 = 40: Mild smoothing, noise slightly reduced, most details preserved")
print("  D0 = 80: Minimal smoothing, very similar to original")

# Cross-section profile comparison
row = M // 2  # middle row

fig, axes = plt.subplots(1, 2, figsize=(16, 5))

axes[0].plot(f[row, :], 'k-', alpha=0.5, label='Original', linewidth=1)
for D0 in cutoff_values:
    H_lp = np.exp(-(D**2) / (2 * D0**2))
    Gp_lp = H_lp * Fp
    gp_lp = np.real(np.fft.ifft2(Gp_lp)) * centering
    g_lp = gp_lp[:M, :N]
    axes[0].plot(g_lp[row, :], linewidth=2, label=f'$D_0={D0}$')

axes[0].set_title(f'Intensity Profile Along Row {row}', fontsize=12)
axes[0].set_xlabel('Column')
axes[0].set_ylabel('Intensity')
axes[0].legend(fontsize=10)
axes[0].grid(True, alpha=0.3)

# Show the filter profiles (1-D cross-section)
freq_axis = np.arange(Q) - Q // 2
for D0 in cutoff_values:
    H_profile = np.exp(-(freq_axis**2) / (2 * D0**2))
    axes[1].plot(freq_axis, H_profile, linewidth=2, label=f'$D_0={D0}$')

axes[1].set_title('Gaussian Lowpass Filter Profiles', fontsize=12)
axes[1].set_xlabel('Frequency')
axes[1].set_ylabel('$H(u)$')
axes[1].legend(fontsize=10)
axes[1].grid(True, alpha=0.3)
axes[1].set_xlim([-100, 100])

plt.suptitle('Effect of Cutoff Frequency on Smoothing',
             fontsize=14, fontweight='bold')
plt.tight_layout()
plt.show()
